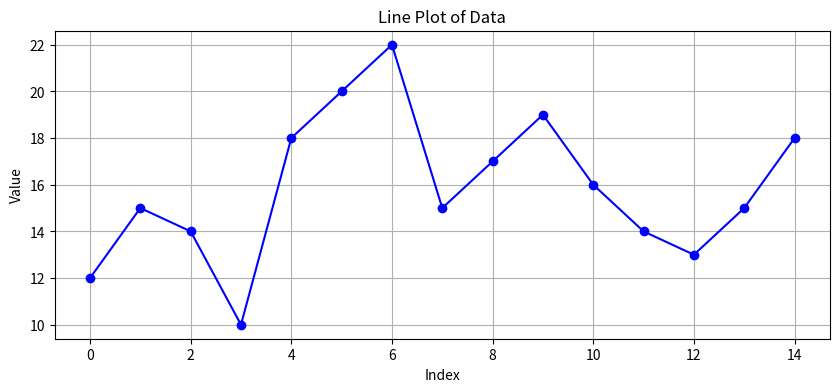
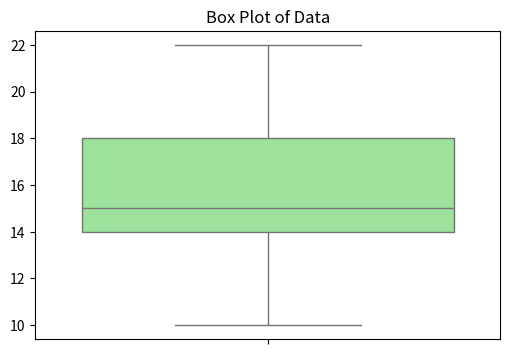
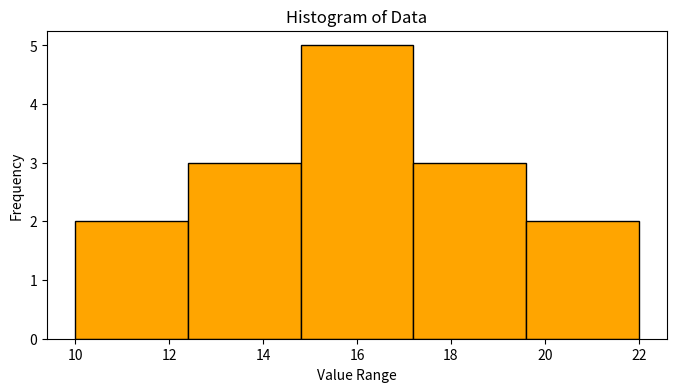

Write Python code to recreate these figures, in order.
import matplotlib.pyplot as plt
import seaborn as sns
import numpy as np

data = [12, 15, 14, 10, 18, 20, 22, 15, 17, 19, 16, 14, 13, 15, 18]

# ----- Line Plot -----
plt.figure(figsize=(10, 4))
plt.plot(data, marker='o', linestyle='-', color='b')
plt.title('Line Plot of Data')
plt.xlabel('Index')
plt.ylabel('Value')
plt.grid(True)
plt.show()

# ----- Box Plot -----
plt.figure(figsize=(6, 4))
sns.boxplot(data=data, color='lightgreen')
plt.title('Box Plot of Data')
plt.show()

# ----- Histogram -----
plt.figure(figsize=(8, 4))
plt.hist(data, bins=5, color='orange', edgecolor='black')
plt.title('Histogram of Data')
plt.xlabel('Value Range')
plt.ylabel('Frequency')
plt.show()
